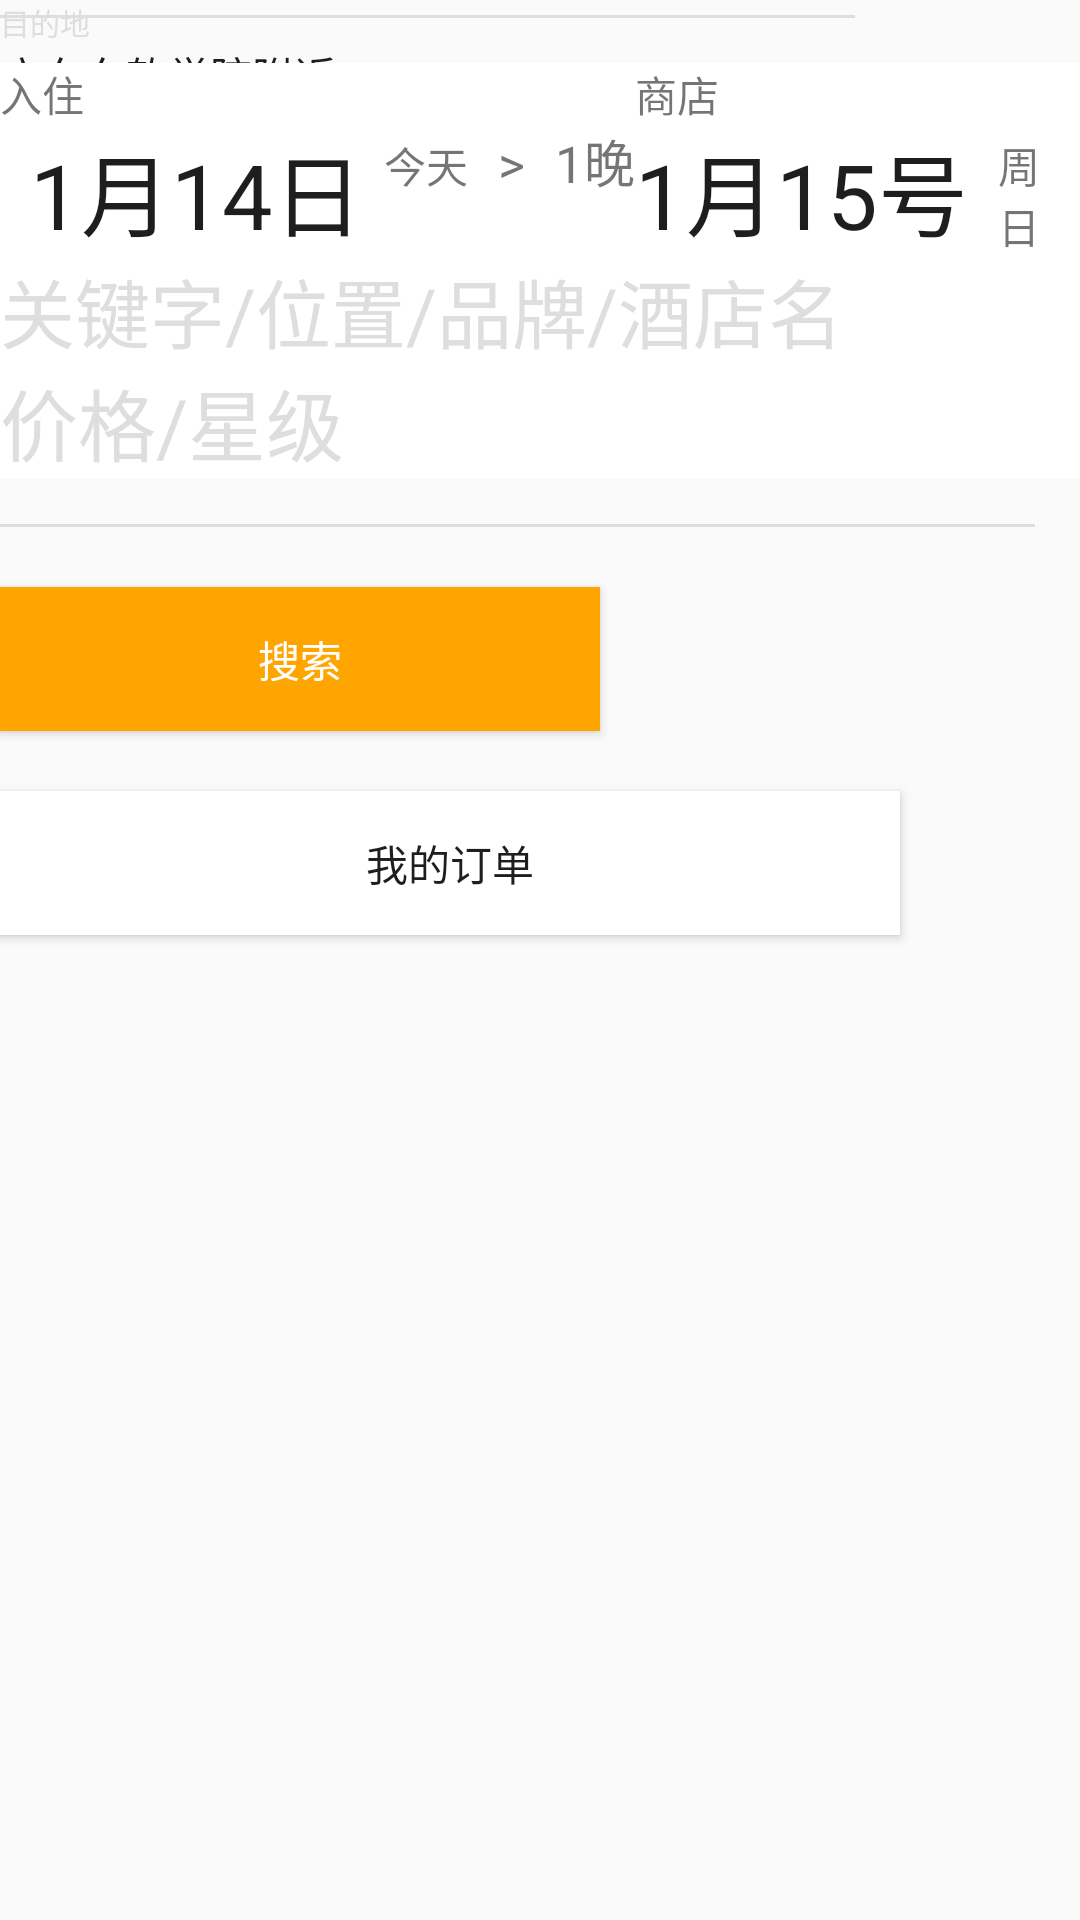

Here is an Android app screen rendered from its layout file. Give the layout XML and the strings, colors and styles it references.
<!-- AndroidManifest.xml: application theme BaseAppTheme -->
<!-- res/layout/activity_home_item_section.xml -->
<?xml version="1.0" encoding="utf-8"?>
<RelativeLayout xmlns:android="http://schemas.android.com/apk/res/android"
    android:layout_width="match_parent"
    android:layout_height="match_parent"
    android:layout_marginLeft="5dp"
    >


<LinearLayout
    android:layout_width="wrap_content"
    android:layout_height="wrap_content"
    android:orientation="vertical"
    android:id="@+id/liner_text"
    >
            <TextView
                android:layout_width="wrap_content"
                android:layout_height="wrap_content"
                android:text="目的地"
                android:textColor="@color/grey"
                android:textSize="10sp" />

            <TextView
                android:id="@+id/dest_text"
                android:layout_width="wrap_content"
                android:layout_height="wrap_content"
                android:text="广东东软学院附近"
                android:textColor="@color/black" />

            <TextView
                android:id="@+id/dest_road_text"
                android:layout_width="wrap_content"
                android:layout_height="wrap_content"
                android:text="广东省佛山市南海区鸿基路"
                android:textColor="@color/grey"
                android:textSize="14sp" />
</LinearLayout>

    <ImageView
        android:id="@+id/location"
        android:layout_width="wrap_content"
        android:layout_height="wrap_content"
        android:background="@mipmap/ic_launcher_round"
        android:layout_alignParentRight="true"
        />

    <View
        android:layout_width="wrap_content"
        android:layout_height="1dp"
        android:background="@color/grey"
        android:layout_below="@id/location"
        android:layout_marginTop="5dp"
        android:layout_marginRight="75dp"
        android:id="@+id/line1"
        />

 <LinearLayout
     android:background="@color/white"
     android:layout_width="match_parent"
     android:layout_height="wrap_content"
     android:orientation="horizontal"
     android:layout_marginTop="15dp"
     android:id="@+id/line2"
     android:layout_below="@+id/line1"
     android:layout_alignParentStart="true">

     <LinearLayout
         android:layout_width="wrap_content"
         android:layout_height="wrap_content"
         android:background="@color/white"
         android:orientation="vertical"
         >
     <TextView
         android:layout_width="wrap_content"
         android:layout_height="wrap_content"
         android:background="@color/white"
         android:text="入住"/>

         <TextView
             android:layout_width="wrap_content"
             android:layout_height="wrap_content"
             android:layout_marginLeft="10dp"
             android:text="1月14日"
             android:background="@color/white"
             android:textColor="@color/black"
             android:textSize="30sp" />
     </LinearLayout>

     <TextView
         android:layout_width="wrap_content"
         android:layout_height="wrap_content"
         android:text="今天"
         android:background="@color/white"
         android:layout_gravity="bottom"
         android:layout_marginLeft="7dp"
         />
     <TextView
         android:layout_width="wrap_content"
         android:layout_height="wrap_content"
         android:text=">"
         android:background="@color/white"
         android:layout_gravity="bottom"
         android:textSize="17sp"
         android:layout_marginLeft="10dp"/>

     <TextView
         android:layout_width="wrap_content"
         android:layout_height="wrap_content"
         android:text="1晚"
         android:background="@color/white"
         android:textSize="17sp"
         android:layout_gravity="bottom"
         android:layout_marginLeft="10dp"/>
     <LinearLayout
         android:layout_width="wrap_content"
         android:layout_height="wrap_content"
         android:background="@color/white"
         android:orientation="vertical">
     <TextView
         android:layout_width="wrap_content"
         android:background="@color/white"
         android:layout_height="wrap_content"
         android:text="商店"
         />

         <TextView
             android:id="@+id/date_tommorrow_text"
             android:layout_width="wrap_content"
             android:layout_height="wrap_content"
             android:text="1月15号"
             android:background="@color/white"
             android:textColor="@color/black"
             android:textSize="30sp" />

     </LinearLayout>
     <TextView
         android:layout_width="wrap_content"
         android:layout_height="wrap_content"
         android:text="周日"
         android:background="@color/white"
         android:layout_gravity="bottom"
         android:layout_marginLeft="10dp"/>
 </LinearLayout>

    <View
        android:layout_width="wrap_content"
        android:layout_height="1dp"
        android:background="@color/grey"
        android:layout_below="@id/line2"
        android:layout_marginRight="15dp"
        android:id="@+id/line3"

        />

   <TextView
       android:layout_width="match_parent"
       android:layout_height="wrap_content"
       android:text="关键字/位置/品牌/酒店名"
       android:textSize="25sp"
       android:background="@color/white"
       android:textColor="@color/grey"
       android:id="@+id/guanjianzi_text"
       android:layout_below="@+id/line2" />

    <View
        android:layout_width="wrap_content"
        android:layout_height="1dp"
        android:background="@color/grey"
        android:layout_below="@id/guanjianzi_text"
        android:layout_marginRight="15dp"
        android:layout_marginTop="15dp"
        android:id="@+id/line4"
        />

         <TextView
             android:layout_width="match_parent"
             android:layout_height="wrap_content"
             android:text="价格/星级"
             android:background="@color/white"
             android:id="@+id/price_text"
             android:textSize="26sp"
             android:textColor="@color/grey"
             android:layout_below="@+id/guanjianzi_text"
             android:layout_alignParentStart="true" />
    <View
        android:layout_width="wrap_content"
        android:layout_height="1dp"
        android:background="@color/grey"
        android:layout_below="@id/price_text"
        android:layout_marginRight="15dp"
        android:layout_marginTop="15dp"
        android:id="@+id/line5"
        />

    <Button
        android:layout_width="200dp"
        android:layout_height="wrap_content"
        android:text="搜索"
        android:textColor="@color/white"
        android:layout_below="@id/line5"
        android:layout_marginTop="20dp"
        android:background="@color/ju"
        android:id="@+id/search_button"
        />
    <Button
        android:layout_width="match_parent"
        android:layout_height="wrap_content"
        android:id="@+id/dingdan_button"
        android:layout_marginTop="20dp"
        android:text="我的订单"
        android:textColor="@color/black"
        android:layout_below="@id/search_button"
        android:background="@color/white"
        android:layout_marginRight="60dp"

        />
</RelativeLayout>
<!-- resources referenced by this layout -->
<resources>
  <color name="black">#1E1E1E</color>
  <color name="grey">	#DEDEDE</color>
  <color name="ju">#FFA500</color>
  <color name="white">#FFFFFF</color>
  <style name="BaseAppTheme" parent="Theme.AppCompat.DayNight.NoActionBar">
          
          <item name="colorPrimary">@color/colorPrimary</item>
          <item name="colorPrimaryDark">@color/colorPrimaryDark</item>
          <item name="colorAccent">@color/colorAccent</item>
      </style>
  <color name="colorPrimary">#3F51B5</color>
  <color name="colorPrimaryDark">#303F9F</color>
  <color name="colorAccent">#FF4081</color>
</resources>
